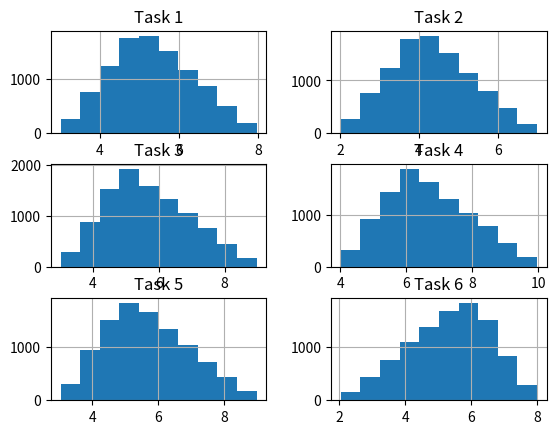

Here is the Python script that generated this plot:
import matplotlib.pyplot as plt
import numpy as np
import pandas as pd
import random


def main():
    n = 10000
    total_time = []
    t = np.empty(shape=(n, 6))

    # column 1: optimistic time (a)
    # colume 2: more likely time (c)
    # column 3: pessimistic time (b)
    task_times = [[3, 5, 8],  # Task 1
                  [2, 4, 7],  # Task 2
                  [3, 5, 9],  # Task 3
                  [4, 6, 10],  # Task 4
                  [3, 5, 9],  # Task 5
                  [2, 6, 8]]  # Task 6

    lh = []
    for i in range(6):
        # Lh = (like - opt) / (pess - opt)
        # Lh = (c - a) / (b - a)
        lh.append(
            (task_times[i][1] - task_times[i][0]) /
            (task_times[i][2] - task_times[i][0])
        )

    for p in range(n):
        for i in range(6):
            t_rand = random.random()

            if t_rand < lh[i]:
                t[p][i] = task_times[i][0] + \
                          np.sqrt(
                              t_rand *
                              (task_times[i][2] - task_times[i][0]) *
                              (task_times[i][1] - task_times[i][0])
                          )
            else:
                t[p][i] = task_times[i][2] - \
                          np.sqrt(
                              (1 - t_rand) *
                              (task_times[i][2] - task_times[i][0]) *
                              (task_times[i][2] - task_times[i][1])
                          )

        total_time.append(
            t[p][0] +
            np.maximum(t[p][1], t[p][2]) +
            np.maximum(t[p][3], t[p][4]) + t[p][5]
        )

    data = pd.DataFrame(t, columns=['Task 1', 'Task 2', 'Task 3',
                                    'Task 4', 'Task 5', 'Task 6', ])
    pd.set_option('display.max_columns', None)
    print(data.describe())

    hist = data.hist(bins=10)
    plt.show()

    print("Minimum completion time = {}".format(np.amin(total_time)))
    print("Mean completion time = {}".format(np.mean(total_time)))
    print("Maxiumum completion time = {}".format(np.amax(total_time)))


if __name__ == '__main__':
    main()
